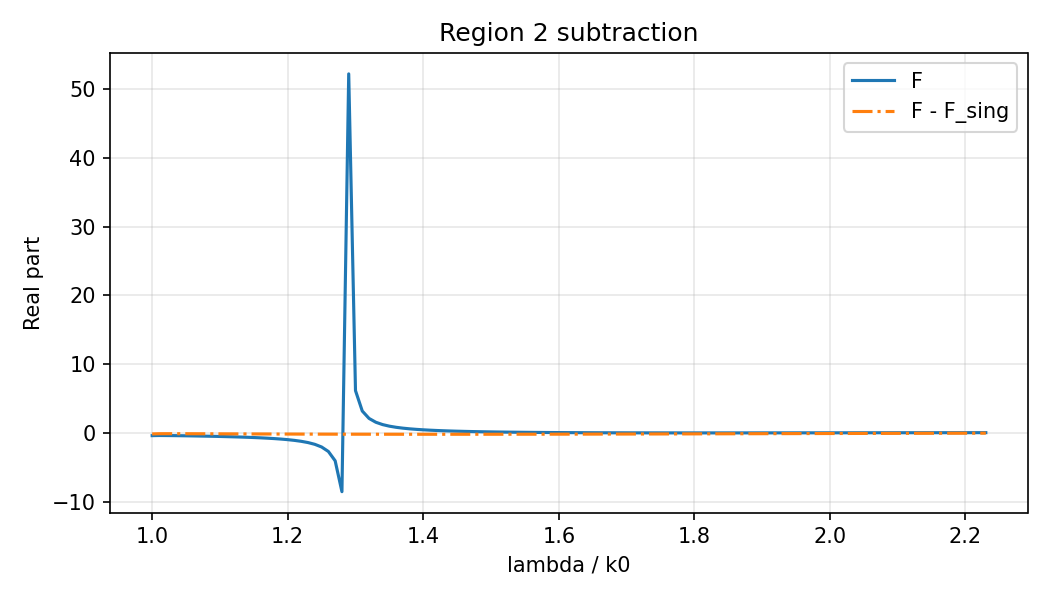

Source data for this figure (header and first rows):
lambda_over_k0, re_full, re_subtracted
1.0000000000e+00, -4.0017881021e-01, -1.5037749281e-01
1.0100000000e+00, -3.7841799000e-01, -1.1965112583e-01
1.0200000000e+00, -3.8451693812e-01, -1.1611700981e-01
1.0300000000e+00, -3.9493423477e-01, -1.1615629384e-01
1.0400000000e+00, -4.0775190326e-01, -1.1776111251e-01
1.0500000000e+00, -4.2234924168e-01, -1.2020580735e-01
1.0600000000e+00, -4.3850029377e-01, -1.2314110233e-01
1.0700000000e+00, -4.5615554947e-01, -1.2637160471e-01
1.0800000000e+00, -4.7536867062e-01, -1.2977712309e-01
1.0900000000e+00, -4.9626954647e-01, -1.3327868196e-01
1.1000000000e+00, -5.1905685180e-01, -1.3682179889e-01
1.1100000000e+00, -5.4400141696e-01, -1.4036745641e-01
1.1200000000e+00, -5.7145781144e-01, -1.4388687574e-01
1.1300000000e+00, -6.0188431685e-01, -1.4735832159e-01
1.1400000000e+00, -6.3587340697e-01, -1.5076506087e-01
1.1500000000e+00, -6.7419699284e-01, -1.5409401047e-01
1.1600000000e+00, -7.1787383335e-01, -1.5733481383e-01
1.1700000000e+00, -7.6827178542e-01, -1.6047919372e-01
1.1800000000e+00, -8.2726707450e-01, -1.6352048829e-01
1.1900000000e+00, -8.9750086816e-01, -1.6645331202e-01
1.2000000000e+00, -9.8280987155e-01, -1.6927330340e-01
1.2100000000e+00, -1.0889857772e+00, -1.7197693447e-01
1.2200000000e+00, -1.2251989388e+00, -1.7456136480e-01
1.2300000000e+00, -1.4068793269e+00, -1.7702432823e-01
1.2400000000e+00, -1.6621526543e+00, -1.7936404396e-01
1.2500000000e+00, -2.0482748787e+00, -1.8157914596e-01
1.2600000000e+00, -2.7025163836e+00, -1.8366862641e-01
1.2700000000e+00, -4.0569806165e+00, -1.8563178986e-01
1.2800000000e+00, -8.5480512329e+00, -1.8746821578e-01
1.2900000000e+00, 5.2193893878e+01, -1.8917772773e-01
1.3000000000e+00, 6.1468107250e+00, -1.9076036775e-01
1.3100000000e+00, 3.1805993963e+00, -1.9221637462e-01
1.3200000000e+00, 2.1043155494e+00, -1.9354616591e-01
1.3300000000e+00, 1.5477553682e+00, -1.9475032231e-01
1.3400000000e+00, 1.2075113129e+00, -1.9582957432e-01
1.3500000000e+00, 9.7791095919e-01, -1.9678479071e-01
1.3600000000e+00, 8.1250110317e-01, -1.9761696836e-01
1.3700000000e+00, 6.8766168709e-01, -1.9832722337e-01
1.3800000000e+00, 5.9011173188e-01, -1.9891678316e-01
1.3900000000e+00, 5.1180993603e-01, -1.9938697940e-01
1.4000000000e+00, 4.4760239592e-01, -1.9973924156e-01
1.4100000000e+00, 3.9403313143e-01, -1.9997509116e-01
1.4200000000e+00, 3.4869785045e-01, -2.0009613642e-01
1.4300000000e+00, 3.0987197693e-01, -2.0010406735e-01
1.4400000000e+00, 2.7628611653e-01, -2.0000065118e-01
1.4500000000e+00, 2.4698500581e-01, -1.9978772813e-01
1.4600000000e+00, 2.2123584556e-01, -1.9946720734e-01
1.4700000000e+00, 1.9846695892e-01, -1.9904106314e-01
1.4800000000e+00, 1.7822568225e-01, -1.9851133140e-01
1.4900000000e+00, 1.6014880337e-01, -1.9788010610e-01
1.5000000000e+00, 1.4394139181e-01, -1.9714953603e-01
1.5100000000e+00, 1.2936136758e-01, -1.9632182159e-01
1.5200000000e+00, 1.1620807212e-01, -1.9539921175e-01
1.5300000000e+00, 1.0431368106e-01, -1.9438400102e-01
1.5400000000e+00, 9.3536667075e-02, -1.9327852659e-01
1.5500000000e+00, 8.3756764149e-02, -1.9208516548e-01
1.5600000000e+00, 7.4871045619e-02, -1.9080633180e-01
1.5700000000e+00, 6.6790839141e-02, -1.8944447404e-01
1.5800000000e+00, 5.9439277396e-02, -1.8800207243e-01
1.5900000000e+00, 5.2749336902e-02, -1.8648163636e-01
... 64 more rows
